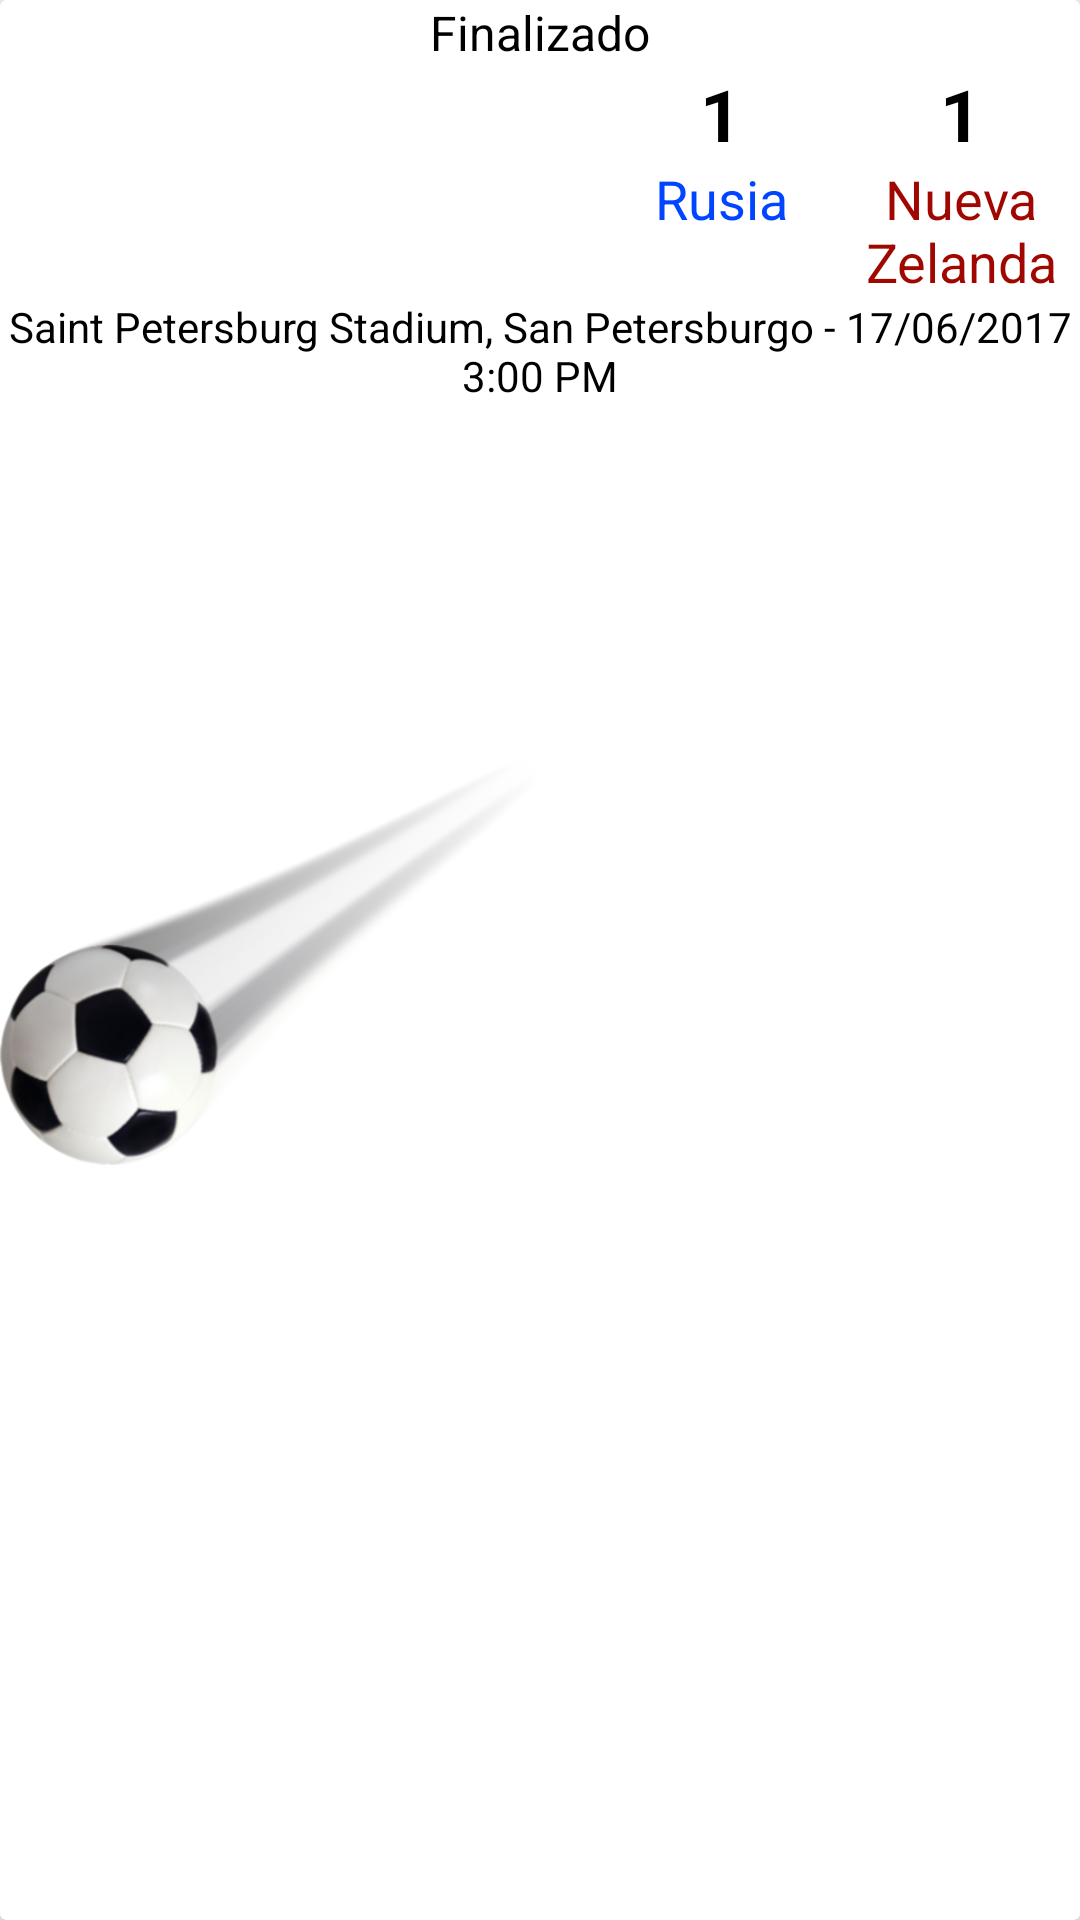

Layout XML and referenced resources for this Android screen:
<!-- AndroidManifest.xml: application theme AppTheme -->
<!-- res/layout/fragment_gameobject_even.xml -->
<?xml version="1.0" encoding="utf-8"?>
<android.support.v7.widget.CardView xmlns:android="http://schemas.android.com/apk/res/android"
    android:layout_width="wrap_content"
    android:layout_height="wrap_content"
    android:padding="@dimen/text_margin"
    android:elevation="2dp"
    android:layout_margin="@dimen/fab_margin">

    <RelativeLayout
        android:layout_width="wrap_content"
        android:layout_height="wrap_content"
        android:padding="@dimen/text_margin">
        <TextView
            android:id="@+id/gameStatus"
            android:layout_width="wrap_content"
            android:layout_height="wrap_content"
            android:layout_alignParentTop="true"
            android:layout_centerHorizontal="true"
            android:layout_margin="@dimen/text_margin"
            android:textAlignment="center"
            android:text="Finalizado"
            android:textAppearance="?attr/textAppearanceListItem" />

        <ImageView
            android:layout_width="180dp"
            android:layout_height="150dp"
            android:src="@drawable/football_ball_even"
            android:layout_centerVertical="true"
            android:layout_alignParentStart="true"
            android:scaleType="fitCenter"
            />

        <LinearLayout
            android:layout_width="wrap_content"
            android:layout_height="wrap_content"
            android:layout_alignParentEnd="true"
            android:layout_below="@id/gameStatus"
            android:layout_margin="@dimen/text_margin"
            android:id="@+id/awayLayout"
            android:orientation="vertical"
            android:gravity="center">
            <TextView
                android:id="@+id/awayScore"
                android:layout_width="wrap_content"
                android:layout_height="wrap_content"
                android:text="1"
                android:textSize="24sp"
                android:textStyle="bold"
                android:layout_margin="@dimen/text_margin"
                android:textAppearance="?attr/textAppearanceListItem" />

            <TextView
                android:id="@+id/awayName"
                android:layout_width="80dp"
                android:layout_height="wrap_content"
                android:text="Nueva Zelanda"
                android:textAlignment="center"
                android:textColor="@color/colorAwayText"
                android:textSize="18sp"
                android:textAppearance="?attr/textAppearanceListItem" />
        </LinearLayout>

        <LinearLayout
            android:layout_width="wrap_content"
            android:layout_height="wrap_content"
            android:layout_below="@id/gameStatus"
            android:layout_margin="@dimen/text_margin"
            android:layout_toStartOf="@id/awayLayout"
            android:orientation="vertical"
            android:id="@+id/homeLayout"
            android:gravity="center">
            <TextView
                android:id="@+id/homeScore"
                android:layout_width="wrap_content"
                android:layout_height="wrap_content"
                android:layout_margin="@dimen/text_margin"
                android:text="1"
                android:textSize="24sp"
                android:textStyle="bold"
                android:textAppearance="?attr/textAppearanceListItem" />

            <TextView
                android:id="@+id/homeName"
                android:layout_width="80dp"
                android:layout_height="wrap_content"
                android:text="Rusia"
                android:textAlignment="center"
                android:textColor="@color/colorHomeText"
                android:textSize="18sp"
                android:textAppearance="?attr/textAppearanceListItem" />
        </LinearLayout>

        <TextView
            android:id="@+id/locationTime"
            android:layout_width="wrap_content"
            android:layout_height="wrap_content"
            android:layout_alignParentBottom="true"
            android:layout_centerHorizontal="true"
            android:layout_below="@id/awayLayout"
            android:layout_margin="@dimen/text_margin"
            android:textAppearance="?attr/textAppearanceListItemSecondary"
            android:text="Saint Petersburg Stadium, San Petersburgo - 17/06/2017 3:00 PM"
            android:textAlignment="center" />
    </RelativeLayout>



</android.support.v7.widget.CardView>
<!-- resources referenced by this layout -->
<resources>
  <color name="colorAwayText">#9F0700</color>
  <color name="colorHomeText">#0045FF</color>
  <!-- drawable football_ball_even: png bitmap (drawable, 98704 bytes) -->
  <style name="AppTheme" parent="Theme.AppCompat.Light.DarkActionBar">
          
          <item name="colorPrimary">@color/colorPrimary</item>
          <item name="colorPrimaryDark">@color/colorPrimaryDark</item>
          <item name="colorAccent">@color/colorAccent</item>
          <item name="android:textColorPrimary">@color/colorTextPrimary</item>
          <item name="android:textColorSecondary">@color/colorTextSecondary</item>
          <item name="android:textColorTertiary">@color/colorTextTertiary</item>
      </style>
  <color name="colorPrimary">#4CAF50</color>
  <color name="colorPrimaryDark">#388E3C</color>
  <color name="colorAccent">#FF4081</color>
  <color name="colorTextPrimary">#000000</color>
  <color name="colorTextSecondary">#AAAAAA</color>
  <color name="colorTextTertiary">#FFFFFF</color>
</resources>
